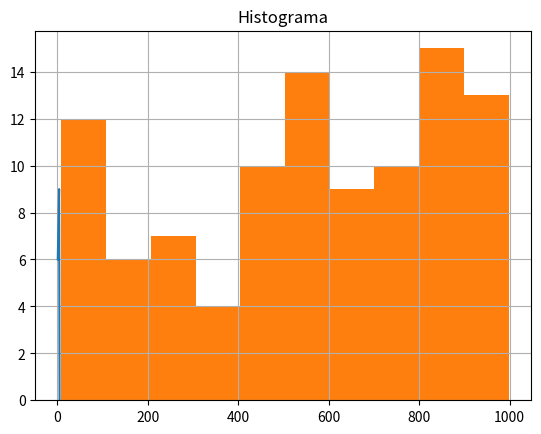

Write Python code to recreate this figure.
import matplotlib.pyplot as plt
import numpy as np
import pandas as pd
from random import sample 


df = pd.DataFrame({ "x": [1,2,3,4,5], "y": [6,7,8,9,0]})
plt.plot(df["x"], df["y"])
plt.title("Título con pandas")
plt.grid(True)

#Grafico de barras
data = sample(range(1, 1000), 100)
plt.hist(data,bins = 10)
plt.title("Histograma")
plt.show()
